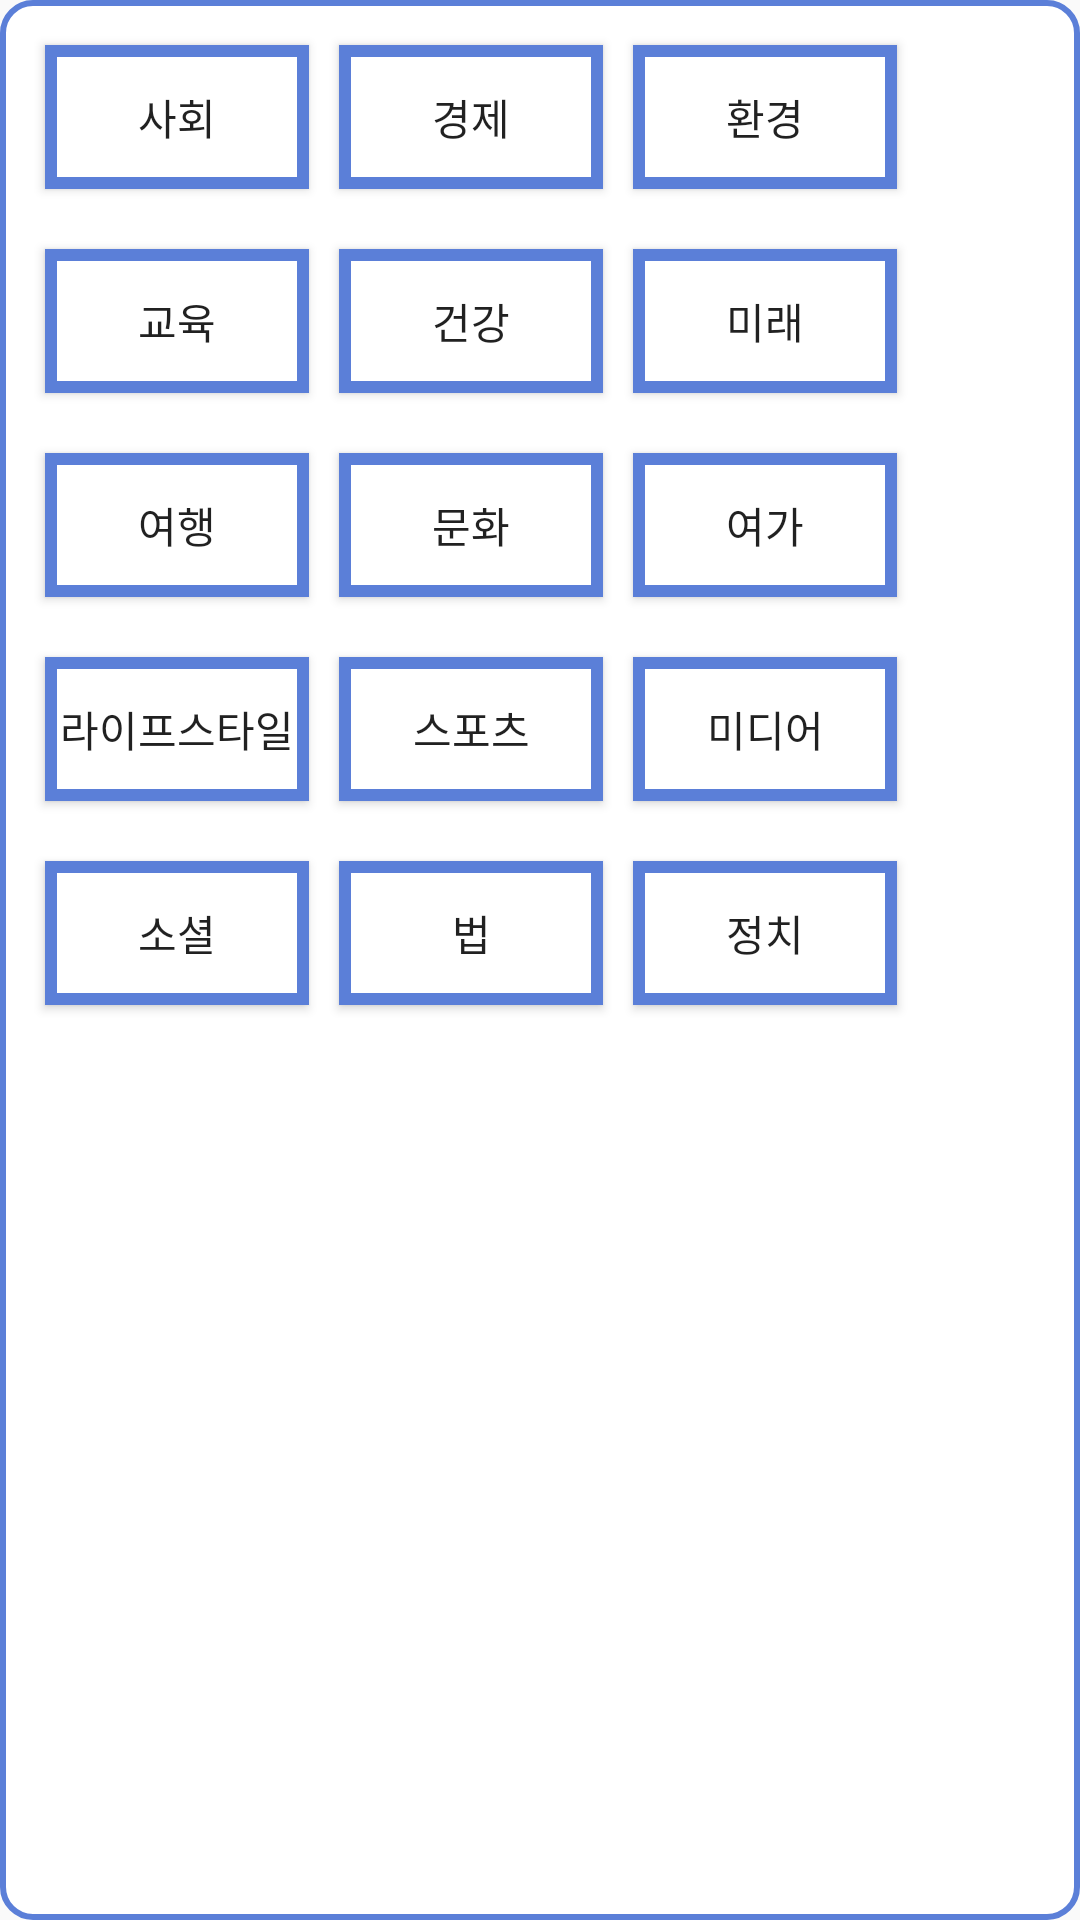

Android layout source for this screen:
<!-- AndroidManifest.xml: application theme Theme.Survit -->
<!-- res/layout/set_category_dialog_layout.xml -->
<?xml version="1.0" encoding="utf-8"?>
<FrameLayout xmlns:android="http://schemas.android.com/apk/res/android"
    android:layout_width="320dp"
    android:layout_height="400dp"
    android:layout_gravity="center"
    android:background="@drawable/button_style">

    <GridLayout
        android:layout_width="match_parent"
        android:layout_height="match_parent"
        android:layout_marginLeft="10dp"
        android:layout_marginTop="10dp"
        android:layout_marginRight="10dp"
        android:columnCount="3"
        android:elevation="3dp"
        android:orientation="horizontal">

        <Button
            android:id="@+id/category_item_society"
            android:layout_width="wrap_content"
            android:layout_height="wrap_content"
            android:layout_marginLeft="5dp"
            android:layout_marginTop="5dp"
            android:layout_marginRight="5dp"
            android:layout_marginBottom="15dp"
            android:background="@drawable/category_button_style"
            android:text="사회" />

        <Button
            android:id="@+id/category_item_economy"
            android:layout_width="wrap_content"
            android:layout_height="wrap_content"
            android:layout_marginLeft="5dp"
            android:layout_marginTop="5dp"
            android:layout_marginRight="5dp"
            android:layout_marginBottom="15dp"
            android:background="@drawable/category_button_style"
            android:text="경제" />

        <Button
            android:id="@+id/category_item_environment"
            android:layout_width="wrap_content"
            android:layout_height="wrap_content"
            android:layout_marginLeft="5dp"
            android:layout_marginTop="5dp"
            android:layout_marginRight="5dp"
            android:layout_marginBottom="15dp"
            android:background="@drawable/category_button_style"
            android:text="환경" />

        <Button
            android:id="@+id/category_item_education"
            android:layout_width="wrap_content"
            android:layout_height="wrap_content"
            android:layout_marginLeft="5dp"
            android:layout_marginTop="5dp"
            android:layout_marginRight="5dp"
            android:layout_marginBottom="15dp"
            android:background="@drawable/category_button_style"
            android:text="교육" />

        <Button
            android:id="@+id/category_item_health"
            android:layout_width="wrap_content"
            android:layout_height="wrap_content"
            android:layout_marginLeft="5dp"
            android:layout_marginTop="5dp"
            android:layout_marginRight="5dp"
            android:layout_marginBottom="15dp"
            android:background="@drawable/category_button_style"
            android:text="건강" />

        <Button
            android:id="@+id/category_item_future"
            android:layout_width="wrap_content"
            android:layout_height="wrap_content"
            android:layout_marginLeft="5dp"
            android:layout_marginTop="5dp"
            android:layout_marginRight="5dp"
            android:layout_marginBottom="15dp"
            android:background="@drawable/category_button_style"
            android:text="미래" />

        <Button
            android:id="@+id/category_item_trip"
            android:layout_width="wrap_content"
            android:layout_height="wrap_content"
            android:layout_marginLeft="5dp"
            android:layout_marginTop="5dp"
            android:layout_marginRight="5dp"
            android:layout_marginBottom="15dp"
            android:background="@drawable/category_button_style"
            android:text="여행" />

        <Button
            android:id="@+id/category_item_culture"
            android:layout_width="wrap_content"
            android:layout_height="wrap_content"
            android:layout_marginLeft="5dp"
            android:layout_marginTop="5dp"
            android:layout_marginRight="5dp"
            android:layout_marginBottom="15dp"
            android:background="@drawable/category_button_style"
            android:text="문화" />

        <Button
            android:id="@+id/category_item_leisure"
            android:layout_width="wrap_content"
            android:layout_height="wrap_content"
            android:layout_marginLeft="5dp"
            android:layout_marginTop="5dp"
            android:layout_marginRight="5dp"
            android:layout_marginBottom="15dp"
            android:background="@drawable/category_button_style"
            android:text="여가" />

        <Button
            android:id="@+id/category_item_lifestyle"
            android:layout_width="wrap_content"
            android:layout_height="wrap_content"
            android:layout_marginLeft="5dp"
            android:layout_marginTop="5dp"
            android:layout_marginRight="5dp"
            android:layout_marginBottom="15dp"
            android:background="@drawable/category_button_style"
            android:text="라이프스타일" />

        <Button
            android:id="@+id/category_item_sports"
            android:layout_width="wrap_content"
            android:layout_height="wrap_content"
            android:layout_marginLeft="5dp"
            android:layout_marginTop="5dp"
            android:layout_marginRight="5dp"
            android:layout_marginBottom="15dp"
            android:background="@drawable/category_button_style"
            android:text="스포츠" />

        <Button
            android:id="@+id/category_item_media"
            android:layout_width="wrap_content"
            android:layout_height="wrap_content"
            android:layout_marginLeft="5dp"
            android:layout_marginTop="5dp"
            android:layout_marginRight="5dp"
            android:layout_marginBottom="15dp"
            android:background="@drawable/category_button_style"
            android:text="미디어" />

        <Button
            android:id="@+id/category_item_social"
            android:layout_width="wrap_content"
            android:layout_height="wrap_content"
            android:layout_marginLeft="5dp"
            android:layout_marginTop="5dp"
            android:layout_marginRight="5dp"
            android:layout_marginBottom="15dp"
            android:background="@drawable/category_button_style"
            android:text="소셜" />

        <Button
            android:id="@+id/category_item_law"
            android:layout_width="wrap_content"
            android:layout_height="wrap_content"
            android:layout_marginLeft="5dp"
            android:layout_marginTop="5dp"
            android:layout_marginRight="5dp"
            android:layout_marginBottom="15dp"
            android:background="@drawable/category_button_style"
            android:text="법" />

        <Button
            android:id="@+id/category_item_politic"
            android:layout_width="wrap_content"
            android:layout_height="wrap_content"
            android:layout_marginLeft="5dp"
            android:layout_marginTop="5dp"
            android:layout_marginRight="5dp"
            android:layout_marginBottom="15dp"
            android:background="@drawable/category_button_style"
            android:text="정치" />

    </GridLayout>

</FrameLayout>
<!-- resources referenced by this layout -->
<resources>
  <!-- drawable button_style (drawable) -->
  <?xml version="1.0" encoding="utf-8"?>
  <shape xmlns:android="http://schemas.android.com/apk/res/android">
      <solid android:color="#FFFFFF" /> 
      <corners android:radius="10dp" /> 
      <stroke
          android:width="2dp"
          android:color="#FF5B7FD8" />
  </shape>
  <!-- drawable category_button_style (drawable) -->
  <?xml version="1.0" encoding="utf-8"?>
  <shape xmlns:android="http://schemas.android.com/apk/res/android">
      <solid android:color="#FFFFFF" /> 
      <corners android:radius="0dp" /> 
      <stroke
          android:width="4dp"
          android:color="#FF5B7FD8" />
  </shape>
  <style name="Theme.Survit" parent="Base.Theme.Survit" />
  <style name="Base.Theme.Survit" parent="Theme.AppCompat.DayNight.NoActionBar">
          
          
      </style>
</resources>
